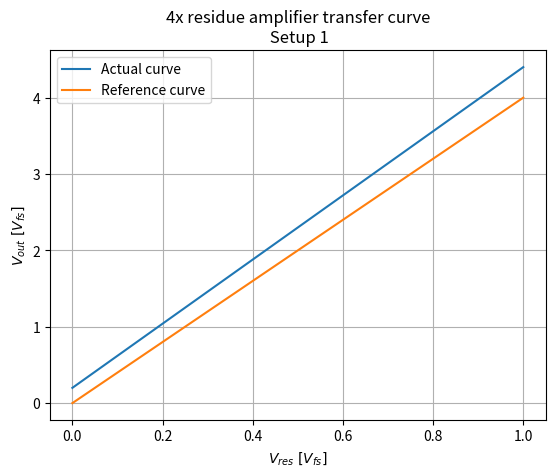
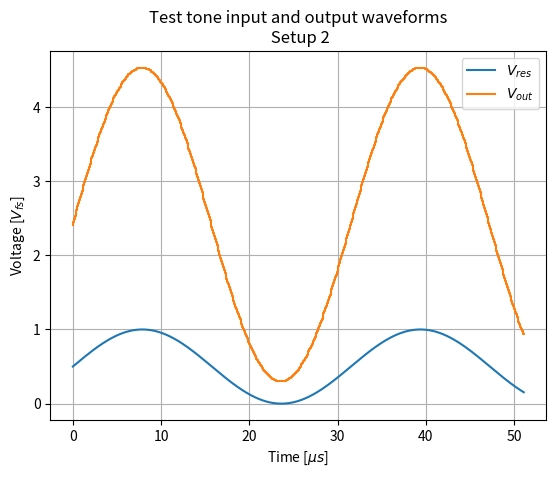
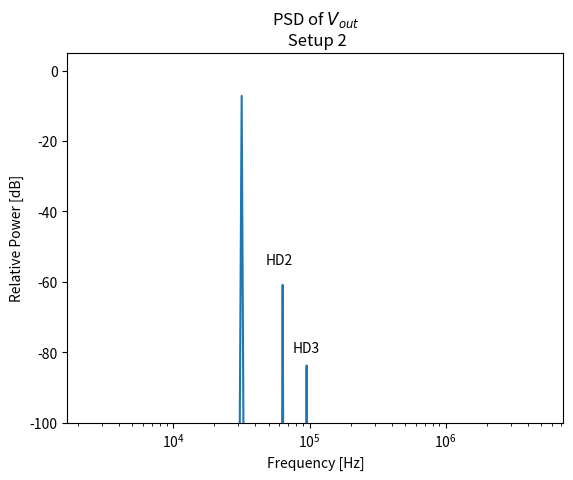
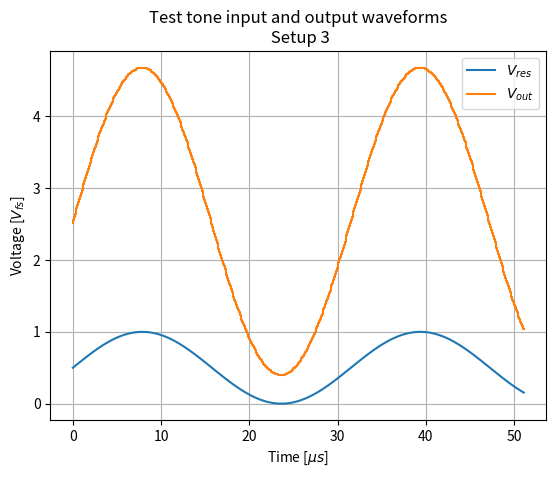
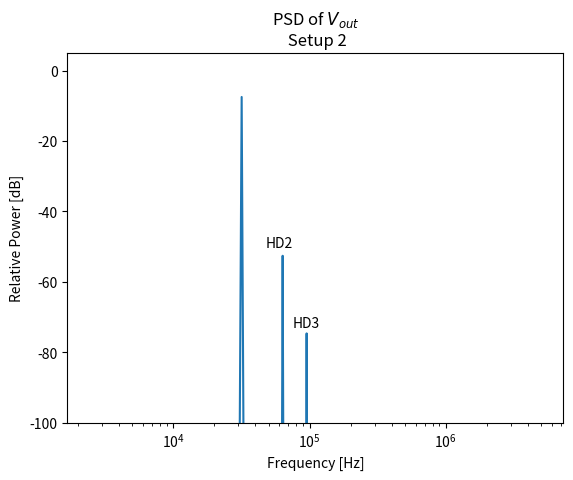
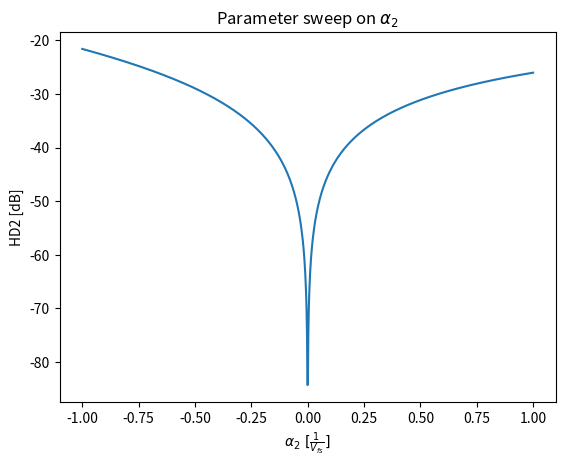
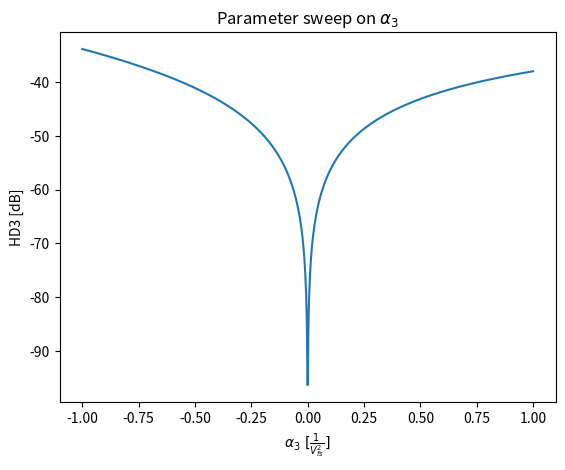

The script that saved these images, in order:
#!/usr/bin/env python
# coding: utf-8

# In[1]:


import numpy as np
import matplotlib.pyplot as plt
import scipy


# In[2]:


gain = 0.05
offset = 0.2
second = 0
third = 0

Vres = np.linspace(0,1,1024)
Vout = (1+gain)*4*Vres+offset+second*Vres**2+third*Vres**3
plt.plot(Vres,Vout,label="Actual curve")
plt.plot(Vres,4*Vres,label="Reference curve")
plt.xlabel(r"$V_{res}\ [V_{fs}]$")
plt.ylabel(r"$V_{out}\ [V_{fs}]$")
plt.title("4x residue amplifier transfer curve\n Setup 1")
plt.grid()
plt.legend()
plt.show()


# In[3]:


gain = 0.05
offset = 0.3
second = 0.02
third = 0.01

N=4096
T=1/1e7
f_sig=1/T/N*13
t = np.linspace(0,N*T,N, endpoint=False)
Vres = 0.5+0.5*np.sin(2*np.pi*f_sig*t)

Vout = (1+gain)*4*Vres+offset+second*Vres**2+third*Vres**3

plt.plot(t[:512]*1e6,Vres[:512],label=r"$V_{res}$")
plt.step(t[:512]*1e6,Vout[:512], label=r"$V_{out}$")
plt.xlabel(r"Time [$\mu s$]")
plt.ylabel(r"Voltage [$V_{fs}$]")
plt.grid()
plt.legend()
plt.title("Test tone input and output waveforms\n Setup 2")
plt.show()


# In[4]:


xf = scipy.fft.fft(Vout)
xf_max = max(np.abs(xf))
xf_db = 20*np.log10(np.abs(xf)/xf_max+1e-12)
f = scipy.fft.fftfreq(N, T)[:N//2]
plt.semilogx(f, xf_db[0:N//2])
plt.title(r"PSD of $V_{out}$"+"\n Setup 2")
plt.xlabel("Frequency [Hz]")
plt.ylabel("Relative Power [dB]")
plt.ylim([-100,5])

ax=plt.gca()
ax.annotate('HD2', xy=(f_sig*2-16e3, -55))
ax.annotate('HD3', xy=(f_sig*3-20e3, -80))

plt.show()


# In[5]:


sorted_amp = sorted(set(np.abs(xf[1:N//2])), reverse=True)
SFDR = 20*np.log10(sorted_amp[0])-20*np.log10(sorted_amp[1])
print(f"SFDR: {SFDR}")

peak_idx = np.argmax(np.abs(xf[1:N//2])) + 1
signal_power = np.abs(xf[peak_idx])**2+np.abs(xf[peak_idx+4])**2

total_power = np.sum((np.abs(xf[1:N//2]))**2)
noise_power = total_power-signal_power

#print(total_power)
#print(signal_power)
#print(noise_power)

SNDR = 10*np.log10(signal_power/noise_power)
print(f"SNDR: {SNDR}")
print(f"ENOB: {(SNDR-1.76)/6.02}")


# In[6]:


gain = 0.05
offset = 0.4
second = 0.05
third = 0.03

N=4096
T=1/1e7
f_sig=1/T/N*13
t = np.linspace(0,N*T,N, endpoint=False)
Vres = 0.5+0.5*np.sin(2*np.pi*f_sig*t)

Vout = (1+gain)*4*Vres+offset+second*Vres**2+third*Vres**3

plt.plot(t[:512]*1e6,Vres[:512],label=r"$V_{res}$")
plt.step(t[:512]*1e6,Vout[:512], label=r"$V_{out}$")
plt.xlabel(r"Time [$\mu s$]")
plt.ylabel(r"Voltage [$V_{fs}$]")
plt.grid()
plt.legend()
plt.title("Test tone input and output waveforms\n Setup 3")
plt.show()


# In[7]:


xf = scipy.fft.fft(Vout)
xf_max = max(np.abs(xf))
xf_db = 20*np.log10(np.abs(xf)/xf_max+1e-12)
f = scipy.fft.fftfreq(N, T)[:N//2]
plt.semilogx(f, xf_db[0:N//2])
plt.title(r"PSD of $V_{out}$"+"\n Setup 2")
plt.xlabel("Frequency [Hz]")
plt.ylabel("Relative Power [dB]")
plt.ylim([-100,5])

ax=plt.gca()
ax.annotate('HD2', xy=(f_sig*2-16e3, -50))
ax.annotate('HD3', xy=(f_sig*3-20e3, -73))

plt.show()


# In[8]:


sorted_amp = sorted(set(np.abs(xf[1:N//2])), reverse=True)
SFDR = 20*np.log10(sorted_amp[0])-20*np.log10(sorted_amp[1])
print(f"SFDR: {SFDR}")

peak_idx = np.argmax(np.abs(xf[1:N//2])) + 1
signal_power = np.abs(xf[peak_idx])**2+np.abs(xf[peak_idx+4])**2

total_power = np.sum((np.abs(xf[1:N//2]))**2)
noise_power = total_power-signal_power

#print(total_power)
#print(signal_power)
#print(noise_power)

SNDR = 10*np.log10(signal_power/noise_power)
print(f"SNDR: {SNDR}")
print(f"ENOB: {(SNDR-1.76)/6.02}")


# In[9]:


# Parameter sweep on alpha2
gain=0
offset=0
second=0
third=0
sweep_values = np.linspace(-1,1,1024)
HD2_values = []
N=4096
T=1/1e7
f_sig=1/T/N*13
t = np.linspace(0,N*T,N, endpoint=False)
Vres = 0.5+0.5*np.sin(2*np.pi*f_sig*t)
for alpha2 in sweep_values:

    Vout = (1+gain)*4*Vres+offset+alpha2*Vres**2+third*Vres**3

    xf = scipy.fft.fft(Vout)

    fund = np.abs(xf[13])
    harm2 = np.abs(xf[26])
    HD2_values.append(20*np.log10(harm2 / fund))

plt.plot(sweep_values, HD2_values)
plt.xlabel(r"$\alpha_2\ [\frac{1}{V_{fs}}]$")
plt.ylabel("HD2 [dB]")
plt.title(r"Parameter sweep on $\alpha_2$")
plt.show()


# In[10]:


# Parameter sweep on alpha3
gain=0
offset=0
second=0
third=0
sweep_values = np.linspace(-1,1,1024)

HD3_values = []
N=4096
T=1/1e7
f_sig=1/T/N*13
t = np.linspace(0,N*T,N, endpoint=False)
Vres = 0.5+0.5*np.sin(2*np.pi*f_sig*t)
for alpha3 in sweep_values:

    Vout = (1+gain)*4*Vres+offset+second*Vres**2+alpha3*Vres**3

    xf = scipy.fft.fft(Vout)
    fund = np.abs(xf[13])
    harm3 = np.abs(xf[39])
    HD3_values.append(20*np.log10(harm3 / fund))

plt.plot(sweep_values, HD3_values)
plt.xlabel(r"$\alpha_3\ [\frac{1}{V_{fs}^2}]$")
plt.ylabel("HD3 [dB]")
plt.title(r"Parameter sweep on $\alpha_3$")
plt.show()
